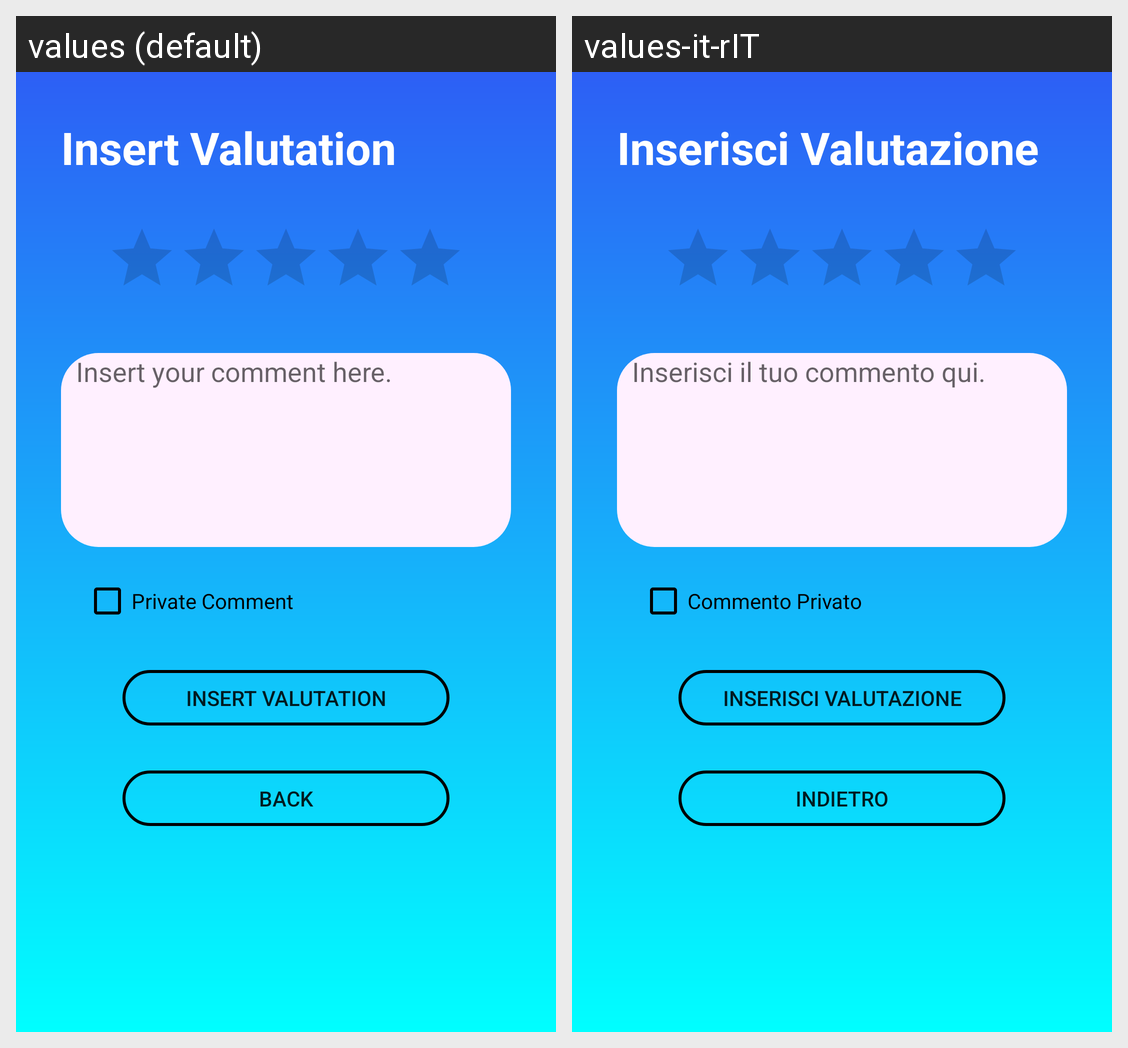

For this localized Android screen grid, give each drawn string resource with its value in every locale shown.
Android screen res/layout/activity_new_comment.xml rendered under 2 locales, left to right: values (default), values-it-rIT. Device: Nexus 5 (rendered at 1080×1920; each locale shown at half size, 540×960, under a caption strip naming it); theme AppTheme.
Strings drawn on this screen, with the default value and each locale's value (text and hints the layout hard-codes, and strings that could not be matched under every locale, appear in the picture but are not listed):

CommentInsert
  values: Insert Valutation
  values-it-rIT: Inserisci Valutazione

InsertCommentHere
  values: Insert your comment here.
  values-it-rIT: Inserisci il tuo commento qui.

PrivateComment
  values: Private Comment
  values-it-rIT: Commento Privato

Back
  values: Back
  values-it-rIT: Indietro
